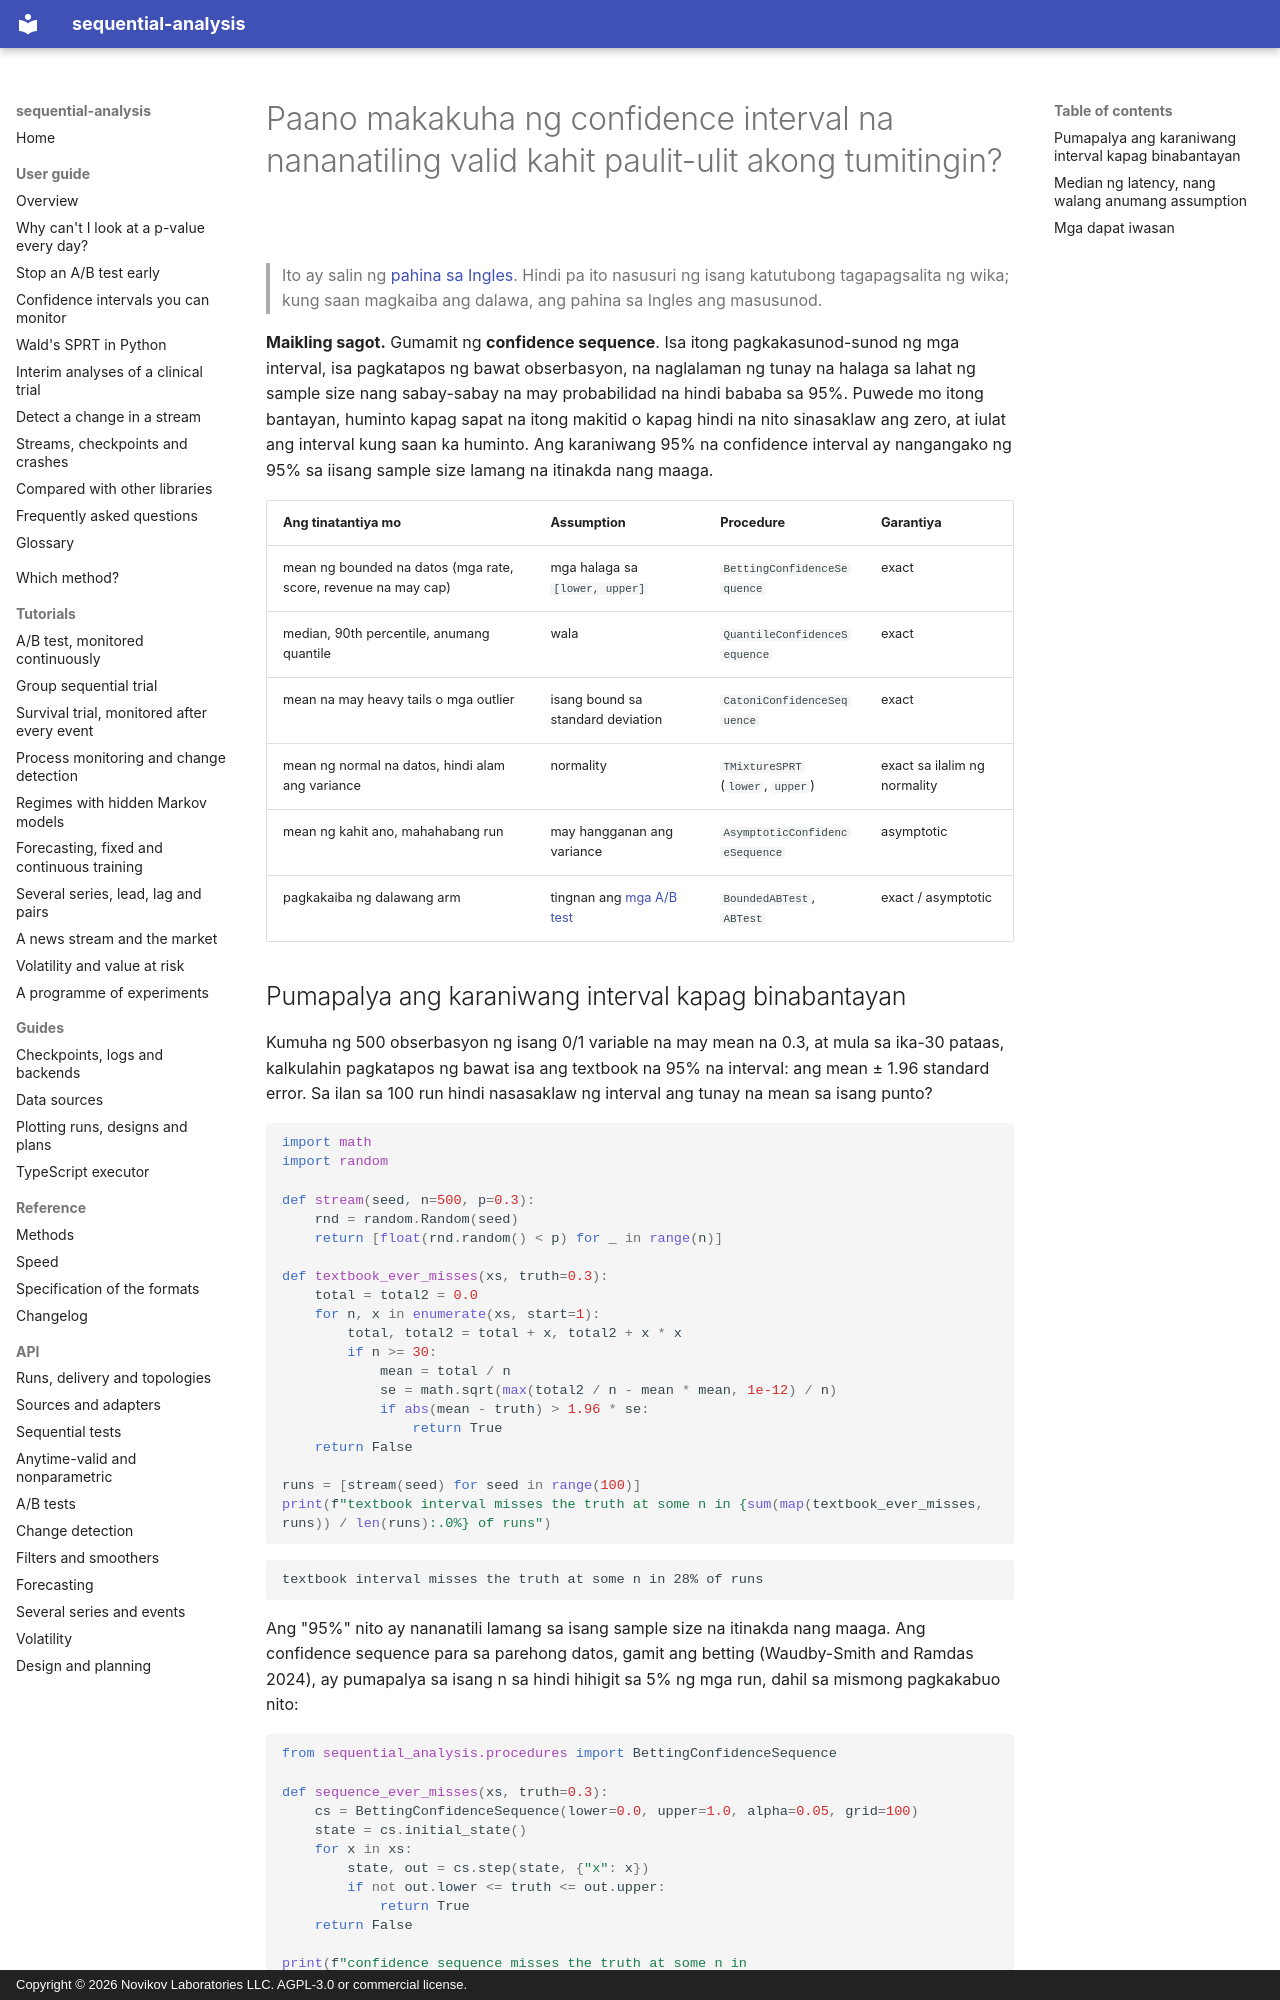

repository: andre-a-no/sequential-analysis · page: tl/guide/confidence-sequences/index.html · generator: mkdocs · copyright: Copyright © 2026 Novikov Laboratories LLC. AGPL-3.0 or commercial license.

---
description: Ang mga confidence sequence ay mga confidence interval na nananatiling valid sa lahat ng sample size nang sabay-sabay, kaya maaari silang bantayan nang tuloy-tuloy. Paano kalkulahin ang mga ito sa Python para sa bounded na mean, median o quantile, at mean na may heavy tails, gamit ang sequential-analysis.
language: tl
---

# Paano makakuha ng confidence interval na nananatiling valid kahit paulit-ulit akong tumitingin?

> Ito ay salin ng [pahina sa Ingles](../../guide/confidence-sequences.md). Hindi pa ito nasusuri ng isang katutubong tagapagsalita ng wika; kung saan magkaiba ang dalawa, ang pahina sa Ingles ang masusunod.

**Maikling sagot.** Gumamit ng **confidence sequence**. Isa itong
pagkakasunod-sunod ng mga interval, isa pagkatapos ng bawat obserbasyon,
na naglalaman ng tunay na halaga sa lahat ng sample size nang sabay-sabay
na may probabilidad na hindi bababa sa 95%. Puwede mo itong bantayan,
huminto kapag sapat na itong makitid o kapag hindi na nito sinasaklaw ang
zero, at iulat ang interval kung saan ka huminto. Ang karaniwang 95% na
confidence interval ay nangangako ng 95% sa iisang sample size lamang na
itinakda nang maaga.

| Ang tinatantiya mo | Assumption | Procedure | Garantiya |
|---|---|---|---|
| mean ng bounded na datos (mga rate, score, revenue na may cap) | mga halaga sa `[lower, upper]` | `BettingConfidenceSequence` | exact |
| median, 90th percentile, anumang quantile | wala | `QuantileConfidenceSequence` | exact |
| mean na may heavy tails o mga outlier | isang bound sa standard deviation | `CatoniConfidenceSequence` | exact |
| mean ng normal na datos, hindi alam ang variance | normality | `TMixtureSPRT` (`lower`, `upper`) | exact sa ilalim ng normality |
| mean ng kahit ano, mahahabang run | may hangganan ang variance | `AsymptoticConfidenceSequence` | asymptotic |
| pagkakaiba ng dalawang arm | tingnan ang [mga A/B test](ab-testing.md) | `BoundedABTest`, `ABTest` | exact / asymptotic |
